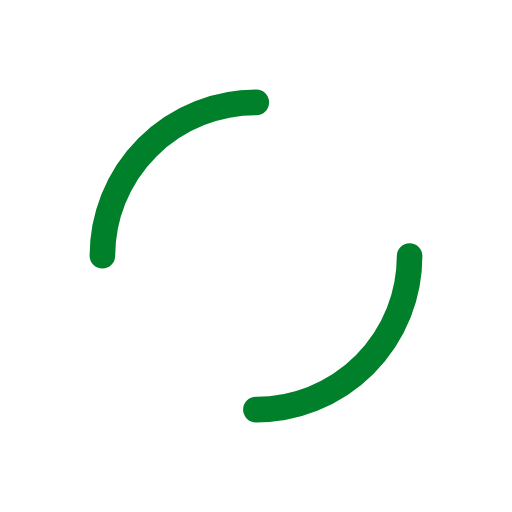
t = 0.00 s
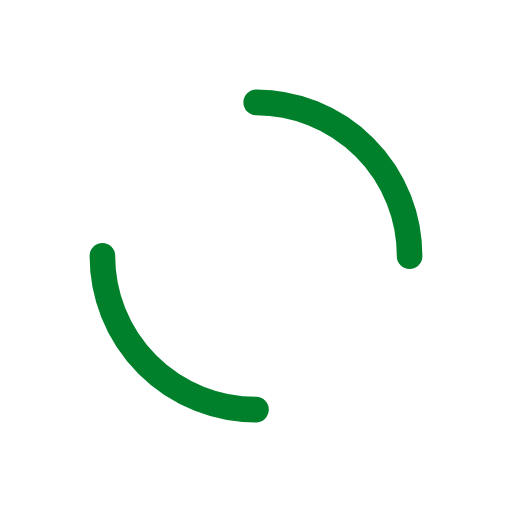
t = 0.50 s
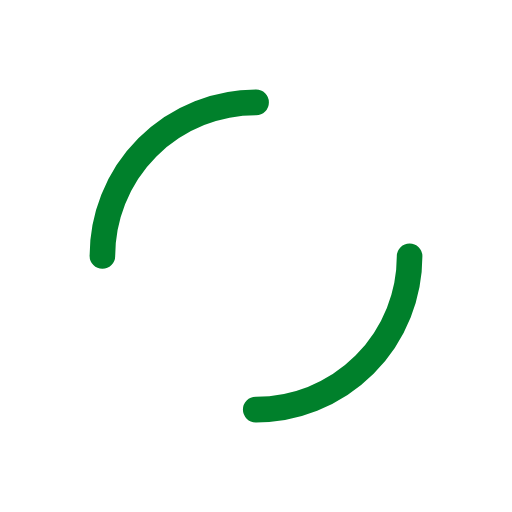
t = 1.00 s
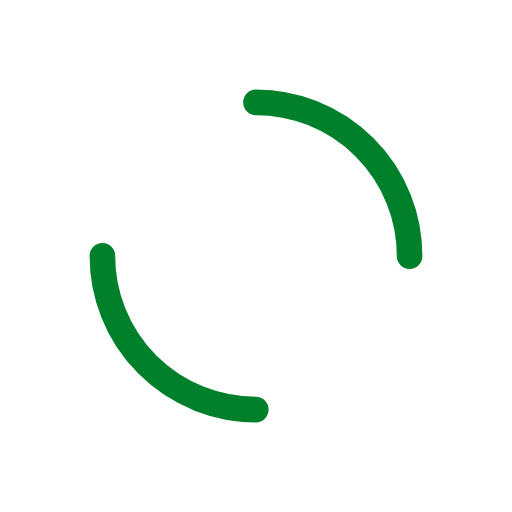
t = 1.50 s

The animated SVG that drew these frames (rendered in a browser with its animation timeline set to each time). Animation: 1 SMIL element (animateTransform=1); one cycle of 2.00 s, repeats indefinitely.

<svg width="200px"  height="200px"  xmlns="http://www.w3.org/2000/svg" viewBox="0 0 100 100" preserveAspectRatio="xMidYMid" class="lds-dual-ring" style="background: none;">
    <circle cx="50" cy="50" ng-attr-r="{{config.radius}}" ng-attr-stroke-width="{{config.width}}" ng-attr-stroke="{{config.stroke}}" ng-attr-stroke-dasharray="{{config.dasharray}}" fill="none" stroke-linecap="round" r="30" stroke-width="5" stroke="#00802b" stroke-dasharray="47.12388980384689 47.12388980384689" transform="rotate(333 50 50)">
      <animateTransform attributeName="transform" type="rotate" calcMode="linear" values="0 50 50;360 50 50" keyTimes="0;1" dur="2s" begin="0s" repeatCount="indefinite"></animateTransform>
    </circle>
  </svg>
